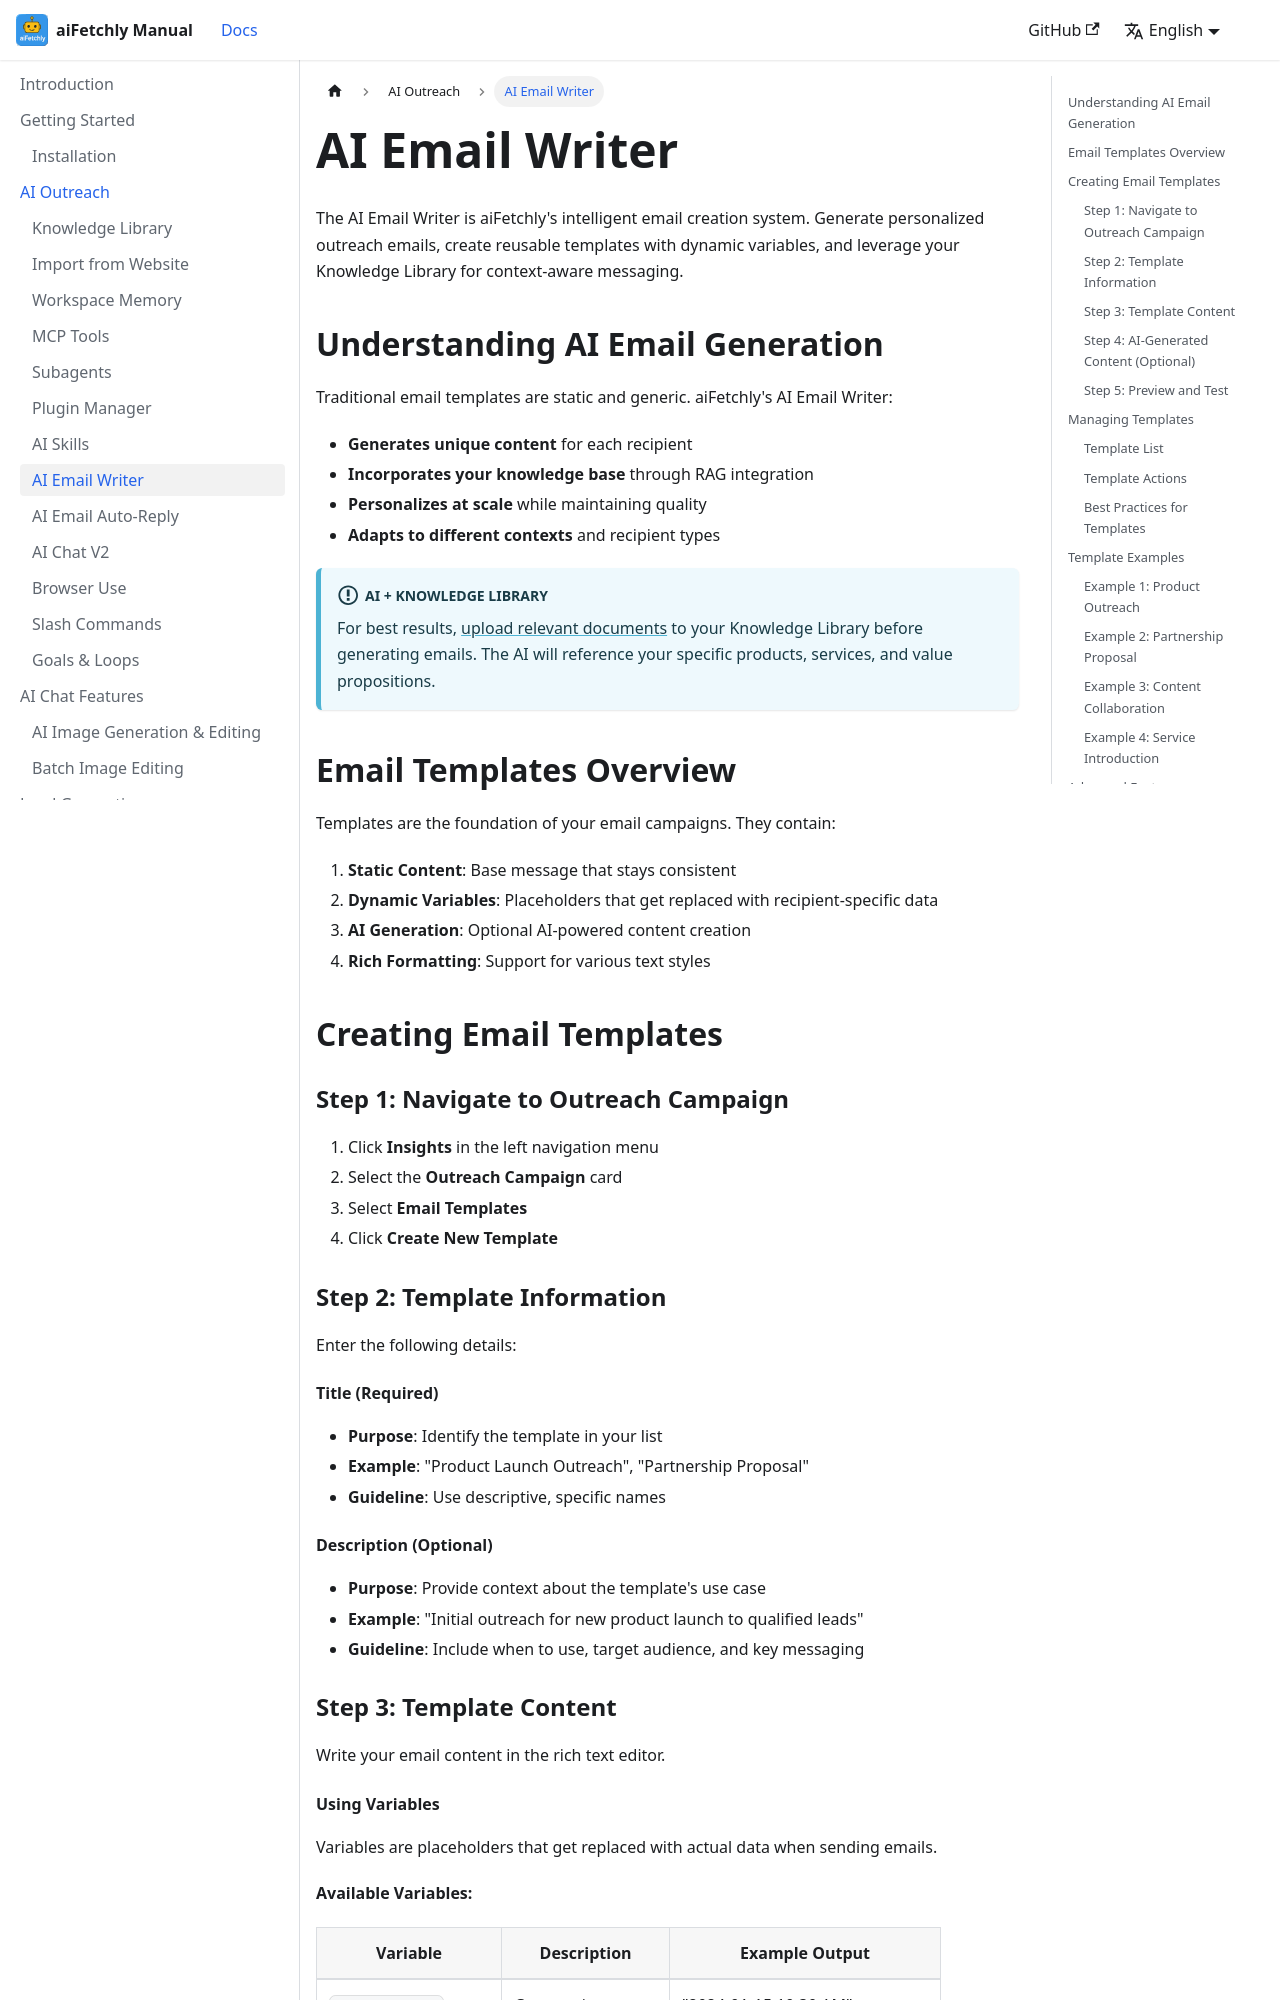

repository: robertzengcn/aifetchly-manual · page: docs/ai-outreach/ai-email-writer/index.html · generator: docusaurus

---
id: ai-email-writer
title: AI Email Writer
sidebar_label: AI Email Writer
description: Create personalized, AI-generated email templates with variable substitution and Knowledge Library integration.
---

# AI Email Writer

The AI Email Writer is aiFetchly's intelligent email creation system. Generate personalized outreach emails, create reusable templates with dynamic variables, and leverage your Knowledge Library for context-aware messaging.

## Understanding AI Email Generation

Traditional email templates are static and generic. aiFetchly's AI Email Writer:

- **Generates unique content** for each recipient
- **Incorporates your knowledge base** through RAG integration
- **Personalizes at scale** while maintaining quality
- **Adapts to different contexts** and recipient types

:::info AI + Knowledge Library

For best results, [upload relevant documents](./knowledge-library) to your Knowledge Library before generating emails. The AI will reference your specific products, services, and value propositions.

:::

## Email Templates Overview

Templates are the foundation of your email campaigns. They contain:

1. **Static Content**: Base message that stays consistent
2. **Dynamic Variables**: Placeholders that get replaced with recipient-specific data
3. **AI Generation**: Optional AI-powered content creation
4. **Rich Formatting**: Support for various text styles

## Creating Email Templates

### Step 1: Navigate to Outreach Campaign

1. Click **Insights** in the left navigation menu
2. Select the **Outreach Campaign** card
3. Select **Email Templates**
4. Click **Create New Template**

### Step 2: Template Information

Enter the following details:

#### Title (Required)

- **Purpose**: Identify the template in your list
- **Example**: "Product Launch Outreach", "Partnership Proposal"
- **Guideline**: Use descriptive, specific names
